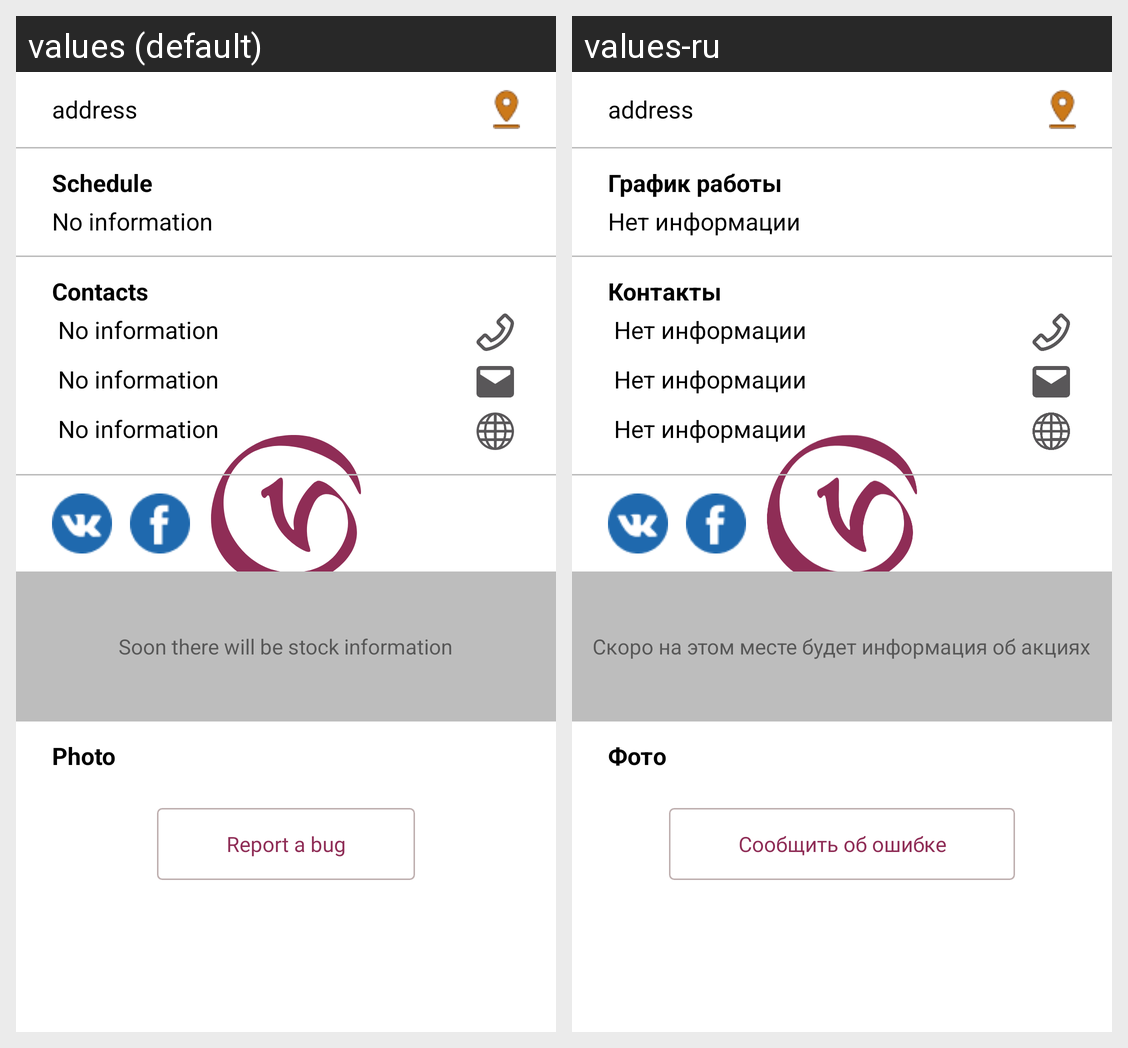

Translations of the strings shown on this Android screen, per locale in the grid:
Android screen res/layout/detail_info_fragment.xml rendered under 2 locales, left to right: values (default), values-ru. Device: Nexus 5 (rendered at 1080×1920; each locale shown at half size, 540×960, under a caption strip naming it); theme SplashTheme.
Strings drawn on this screen, with the default value and each locale's value (text and hints the layout hard-codes, and strings that could not be matched under every locale, appear in the picture but are not listed):

detail_info_default_address
  values: address
  values-ru: address  [not translated; the default value is used]

detail_info_title_schedule
  values: Schedule
  values-ru: График работы

detail_info_not_found
  values: No information
  values-ru: Нет информации

detail_info_title_contacts
  values: Contacts
  values-ru: Контакты

detail_info_stocks_default
  values: Soon there will be stock information
  values-ru: Скоро на этом месте будет информация об акциях

detail_info_title_photo
  values: Photo
  values-ru: Фото

detail_info_btn_error
  values: Report a bug
  values-ru: Сообщить об ошибке
